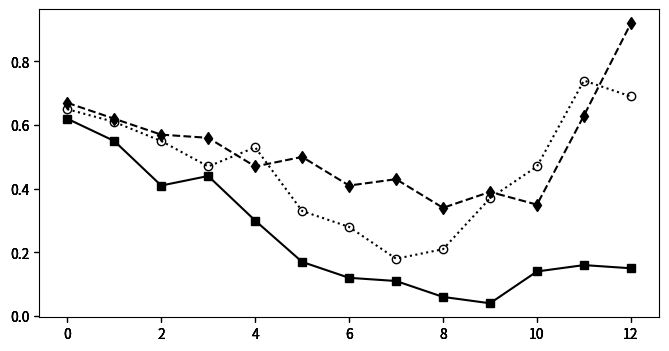

The matplotlib source for this figure: (Note: this script raises an exception after producing the figure.)
import numpy as np
import matplotlib.pyplot as plt
import matplotlib.colors as co

#data

strs = [r"$number\ of \ Test\ Cases$", r"$value\ of \ f-meaure$", r"$value\ of \ covered-t-num$" ]

tests = 0
f_measure = 1
covered_t = 2

xtips = ['0.01', '0.05', '0.1', '0.15', '0.2', '0.3', '0.4', '0.5', '0.6', '0.7', '0.80', '0.9', '0.98']

DATA = [
[
[38.3,38.5,40.7,38.4,42.1,42.6,48.4,47.0,54.2,61.7,53.3,54.6,52.3,],
[44.7,48.7,54.7,56.3,69.7,68.4,85.0,80.6,95.4,88.4,108.0,102.6,71.9,],
[48.9,52.8,57.6,60.6,57.1,80.9,86.3,88.8,99.3,91.8,89.2,70.1,64.6,],
],
[
[0.62,0.55,0.41,0.44,0.3,0.17,0.12,0.11,0.06,0.04,0.14,0.16,0.15,],
[0.67,0.62,0.57,0.56,0.47,0.5,0.41,0.43,0.34,0.39,0.35,0.63,0.92,],
[0.65,0.61,0.55,0.47,0.53,0.33,0.28,0.18,0.21,0.37,0.47,0.74,0.69,],
],
[
[1.0,1.0,0.99,0.99,0.97,0.98,0.98,0.96,0.97,0.97,0.97,0.98,0.99,],
[1.0,1.0,1.0,0.99,0.98,0.97,0.97,0.97,0.97,0.97,0.96,0.98,1.0,],
[0.99,0.99,0.99,0.99,0.98,0.99,0.98,0.98,0.98,0.98,0.98,0.99,0.99,],
],
]

out_metric = DATA[f_measure]
metric = f_measure



num = len(out_metric[0])
x = range(0,num)



#define figure and figure size figsize=(width, height)
fig = plt.figure(figsize=(8, 4))

#define subplots 3x6
# 1        2    3 
# 4        5    6
# 7        8    9
# 10    11    12
# 13    14    15
# 16    17    18


axmetric = fig.add_subplot(1,1,1) #gas1
axmetricn = fig.add_subplot(1,1,1, sharex=axmetric, sharey=axmetric, frameon=False) #gas1 nomeeritud
axmetricn1 = fig.add_subplot(1,1,1, sharex=axmetric, sharey=axmetric, frameon=False) #gas1 nomeeritud
axmetricn2 = fig.add_subplot(1,1,1, sharex=axmetric, sharey=axmetric, frameon=False) #gas1 nomeeritud


#plot data and normalized data 
line_1, = axmetric.plot(x, out_metric[0],  marker="s",  color="k")
line_2, = axmetricn.plot(x, out_metric[1], ls="--", marker="d",   color="k")
line_3, = axmetricn1.plot(x, out_metric[2], ls=":", marker="o", mfc="None",   color="k")

#configure legend
fig.legend([line_1, line_2, line_3], ['fda-cit', 'ict', 'sct'],'upper left',
           ncol=3,prop={'size':10})


axmetric.yaxis.tick_left()

#set Y labels
axmetric.set_xlabel(r"$(f)\ The\ probality\ that\ the\ undetermined\ failure\ is\ triggered$")


#set X labels
axmetric.set_ylabel(strs[metric])


plt.xticks(x, xtips)

#adjust plot spacing
plt.subplots_adjust(left=0.09, bottom=0.14, right=0.97, top=0.90, wspace=0.20, hspace=0.25)

#finally draw the plot
plt.show()
